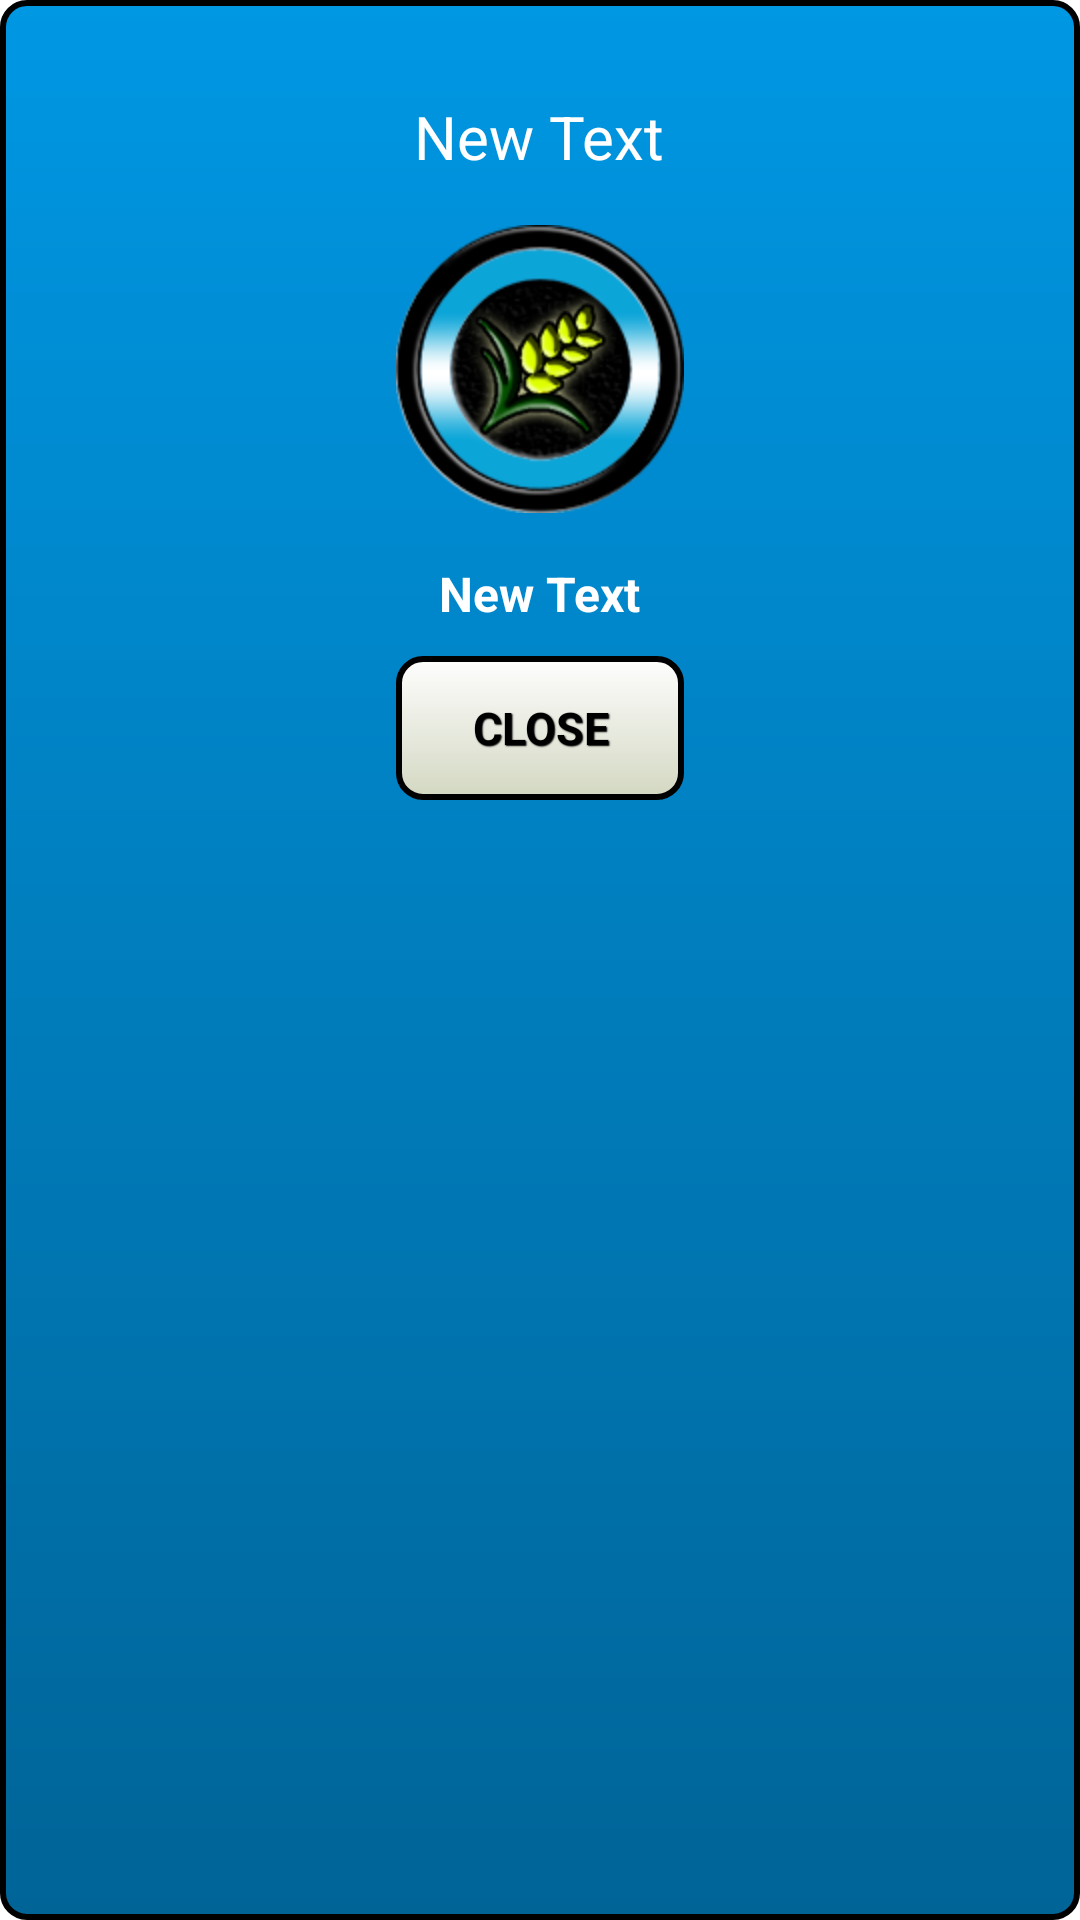

Write the Android layout XML for this screen, with the resource values it uses.
<!-- AndroidManifest.xml: application theme AppTheme -->
<!-- res/layout/confirmdialog_display_card.xml -->
<?xml version="1.0" encoding="utf-8"?>
<LinearLayout xmlns:android="http://schemas.android.com/apk/res/android"
    android:layout_width="fill_parent" android:layout_height="fill_parent"
    android:background="@drawable/confirm_box"
    android:orientation="vertical"
    android:paddingTop="32dp">

    <TextView
        android:layout_width="wrap_content"
        android:layout_height="wrap_content"
        android:text="New Text"
        android:id="@+id/tvName"
        android:layout_gravity="center_horizontal"
        android:textSize="20sp"
        android:textColor="@color/textWhite" />

    <ImageView
        android:layout_width="96dp"
        android:layout_height="128dp"
        android:id="@+id/ivCard"
        android:layout_gravity="center_horizontal"
        android:src="@drawable/ic_launcher" />

    <LinearLayout
        android:orientation="horizontal"
        android:layout_width="wrap_content"
        android:layout_height="wrap_content"
        android:layout_gravity="center_horizontal">

        <TextView
            android:layout_width="wrap_content"
            android:layout_height="wrap_content"
            android:text="New Text"
            android:id="@+id/tvDesc"
            android:layout_gravity="center_horizontal"
            android:textColor="@color/textWhite"
            android:textStyle="bold"
            android:textSize="16sp"
            android:layout_marginRight="5dp"
            android:layout_marginLeft="5dp" />
    </LinearLayout>

    <Button
        android:layout_width="96dp"
        android:layout_height="wrap_content"
        android:text="@string/close"
        android:id="@+id/bConfirmOk"
        style="@style/startscreen_button"
        android:layout_below="@+id/tvError"
        android:layout_alignParentLeft="true"
        android:layout_alignParentStart="true"
        android:textColor="@color/textBlack"
        android:layout_gravity="center_horizontal"
        android:layout_marginTop="10dp" />

</LinearLayout>
<!-- resources referenced by this layout -->
<resources>
  <color name="textBlack">#000000</color>
  <color name="textWhite">#FFFFFF</color>
  <!-- drawable confirm_box (drawable-hdpi) -->
  <?xml version="1.0" encoding="utf-8"?>
  <shape xmlns:android="http://schemas.android.com/apk/res/android">
      <gradient
          android:startColor="#ff006497"
          android:endColor="#ff0097e3"
          android:angle="90" />
      <stroke
          android:width="2dp"
          android:color="#000000" />
      <corners android:radius="8dip"></corners>
  
  </shape>
  <!-- drawable ic_launcher: png bitmap (drawable-hdpi, 12545 bytes) -->
  <string name="close">CLOSE</string>
  <style name="startscreen_button" parent="@android:style/Widget.Button">
          <item name="android:textSize">15sp</item>
          <item name="android:textStyle">bold</item>
          <item name="android:textColor">#5d6153</item>
          <item name="android:gravity">center</item>
          <item name="android:shadowColor">#000000</item>
          <item name="android:shadowDx">1</item>
          <item name="android:shadowDy">1</item>
          <item name="android:shadowRadius">0.6</item>
          <item name="android:background">@drawable/startscreen_btncolor</item>
          <item name="android:padding">10dip</item>
      </style>
  <style name="AppTheme" parent="android:Theme.Holo.Light.DarkActionBar">
          <item name="android:windowActionBar">false</item>
          <item name="android:windowNoTitle">true</item>
          <item name="android:windowFullscreen">true</item>
      </style>
  <!-- drawable startscreen_btncolor (drawable-hdpi) -->
  <?xml version="1.0" encoding="utf-8"?>
  <selector xmlns:android="http://schemas.android.com/apk/res/android" >
      <item android:state_pressed="true" >
          <shape android:shape="rectangle"  >
              <corners android:radius="8dip" />
              <stroke android:width="2dip" android:color="#000000" />
              <gradient  android:angle="-90"  android:startColor="#a3a890" android:endColor="#d3d5c9"  />
          </shape>
      </item>
      <item android:state_focused="true">
          <shape android:shape="rectangle"  >
              <corners android:radius="8dip" />
              <stroke android:width="2dip" android:color="#000000" />
              <solid  android:color="#d3d8c2"/>
          </shape>
      </item>
      <item >
          <shape android:shape="rectangle"  >
              <corners android:radius="8dip" />
              <stroke android:width="2dip" android:color="#000000" />
              <gradient  android:angle="-90"  android:startColor="#fefefe" android:endColor="#d3d8c2" />
          </shape>
      </item>
  </selector>
</resources>
